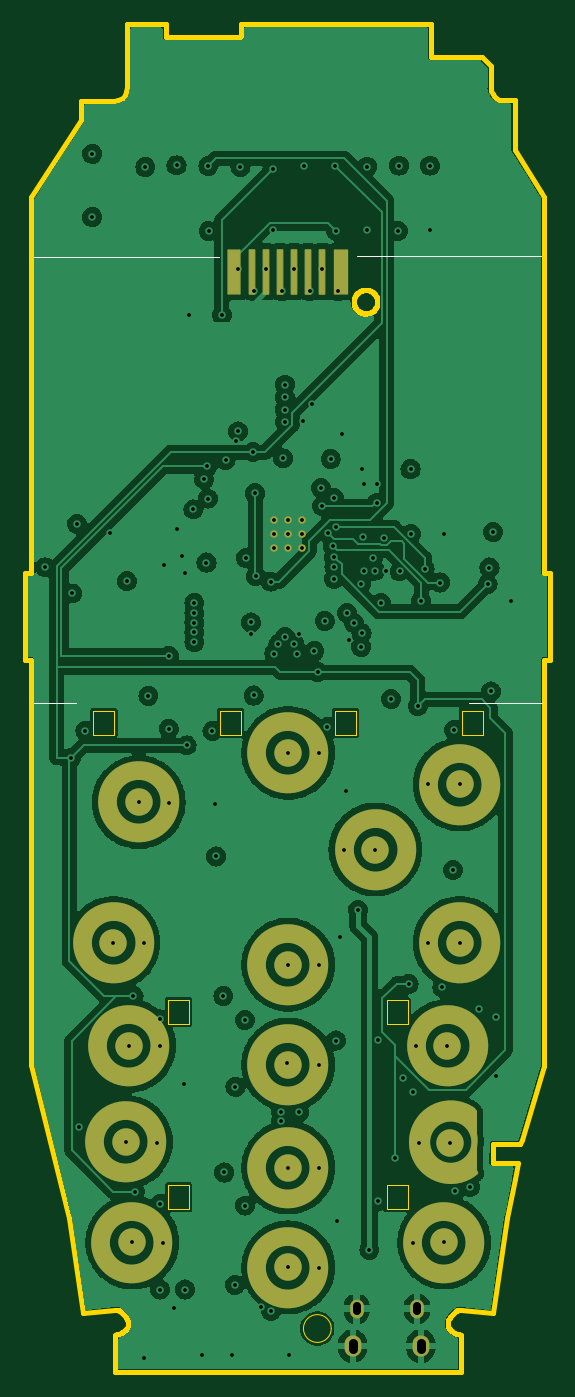
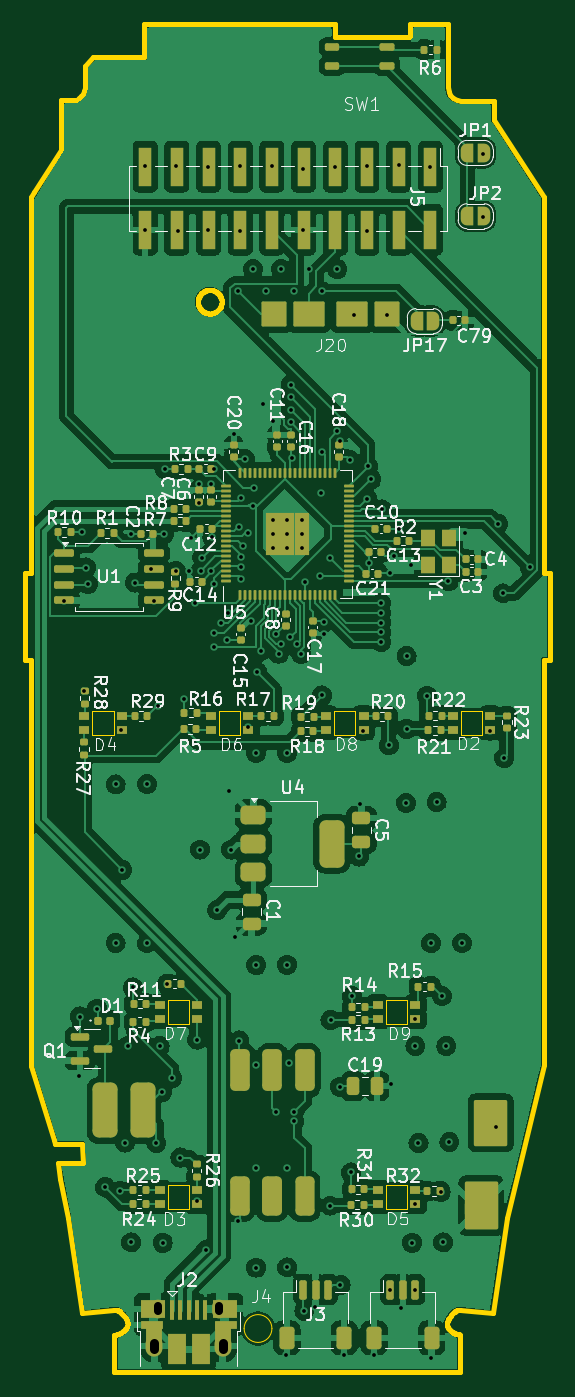
Circuit board: 11 layer files. Board 42.1 x 108.0 mm.
- bottom_copper: nokia-B_Cu.gbl (290980 bytes)
- bottom_mask: nokia-B_Mask.gbs (14738 bytes)
- paste: nokia-B_Paste.gbp (13398 bytes)
- bottom_silk: nokia-B_Silkscreen.gbo (130645 bytes)
- outline: nokia-Edge_Cuts.gm1 (8924 bytes)
- top_copper: nokia-F_Cu.gtl (223617 bytes)
- top_mask: nokia-F_Mask.gts (8589 bytes)
- paste: nokia-F_Paste.gtp (8173 bytes)
- top_silk: nokia-F_Silkscreen.gto (8815 bytes)
- drill: nokia-NPTH.drl (269 bytes)
- drill: nokia-PTH.drl (3712 bytes)

=== bottom_copper: nokia-B_Cu.gbl (290980 bytes, source omitted) ===
=== bottom_mask: nokia-B_Mask.gbs (14738 bytes, source omitted) ===
=== paste: nokia-B_Paste.gbp (13398 bytes, source omitted) ===
=== bottom_silk: nokia-B_Silkscreen.gbo (130645 bytes, source omitted) ===
=== outline: nokia-Edge_Cuts.gm1 (8924 bytes, source omitted) ===
=== top_copper: nokia-F_Cu.gtl (223617 bytes, source omitted) ===
=== top_mask: nokia-F_Mask.gts (8589 bytes, source withheld) ===
=== paste: nokia-F_Paste.gtp (8173 bytes, source withheld) ===
=== top_silk: nokia-F_Silkscreen.gto (8815 bytes, source withheld) ===
=== drill: nokia-NPTH.drl ===
M48
; DRILL file {KiCad 8.0.4} date 2024-10-09T19:51:06+1100
; FORMAT={-:-/ absolute / metric / decimal}
; #@! TF.CreationDate,2024-10-09T19:51:06+11:00
; #@! TF.GenerationSoftware,Kicad,Pcbnew,8.0.4
; #@! TF.FileFunction,NonPlated,1,4,NPTH
FMAT,2
METRIC
%
G90
G05
M30

=== drill: nokia-PTH.drl ===
M48
; DRILL file {KiCad 8.0.4} date 2024-10-09T19:51:06+1100
; FORMAT={-:-/ absolute / metric / decimal}
; #@! TF.CreationDate,2024-10-09T19:51:06+11:00
; #@! TF.GenerationSoftware,Kicad,Pcbnew,8.0.4
; #@! TF.FileFunction,Plated,1,4,PTH
FMAT,2
METRIC
; #@! TA.AperFunction,Plated,PTH,ViaDrill
T1C0.300
; #@! TA.AperFunction,Plated,PTH,ComponentDrill
T2C0.300
; #@! TA.AperFunction,Plated,PTH,ComponentDrill
T3C0.650
; #@! TA.AperFunction,Plated,PTH,ComponentDrill
T4C0.700
%
G90
G05
T1
X23.068Y-62.885
X25.125Y-78.15
X25.225Y-64.975
X25.6Y-59.4
X25.75Y-107.75
X26.275Y-75.975
X26.825Y-29.75
X26.825Y-34.825
X28.275Y-60.15
X28.52Y-92.975
X29.52Y-108.927
X29.6Y-64.0
X29.77Y-101.225
X30.02Y-116.975
X30.125Y-97.225
X30.225Y-112.925
X30.55Y-81.7
X31.0Y-93.0
X31.0Y-126.2
X31.075Y-30.825
X31.325Y-73.175
X32.0Y-109.0
X32.25Y-99.1
X32.25Y-101.25
X32.25Y-113.887
X32.25Y-120.75
X32.5Y-117.0
X32.575Y-62.725
X32.95Y-70.0
X32.95Y-75.825
X33.0Y-81.75
X33.4Y-122.2
X33.575Y-30.675
X33.6Y-59.8
X33.982Y-62.01
X34.175Y-104.3
X34.25Y-120.75
X34.275Y-63.325
X34.375Y-77.15
X34.55Y-42.65
X34.925Y-58.245
X35.0Y-65.75
X35.002Y-66.532
X35.003Y-68.887
X35.003Y-67.317
X35.004Y-68.101
X35.6Y-126.0
X35.775Y-55.825
X35.975Y-62.5
X36.05Y-54.8
X36.1Y-57.375
X36.125Y-30.725
X36.15Y-35.925
X36.45Y-76.0
X36.65Y-81.85
X36.75Y-86.05
X37.2Y-42.675
X37.325Y-97.225
X37.403Y-111.37
X37.5Y-54.275
X38.0Y-126.0
X38.25Y-120.375
X38.3Y-104.5
X38.313Y-52.777
X38.5Y-39.0
X38.5Y-52.0
X38.7Y-30.8
X39.05Y-99.15
X39.075Y-114.025
X39.125Y-62.125
X39.55Y-67.3
X39.55Y-68.225
X39.7Y-53.65
X39.75Y-40.75
X39.75Y-73.15
X39.85Y-56.95
X39.925Y-63.6
X40.312Y-122.112
X40.75Y-39.0
X41.125Y-64.025
X41.139Y-122.45
X41.275Y-30.95
X41.275Y-35.875
X41.411Y-69.807
X41.741Y-69.027
X41.943Y-107.281
X41.945Y-106.5
X42.0Y-40.75
X42.125Y-54.15
X42.25Y-48.25
X42.25Y-49.25
X42.25Y-50.25
X42.25Y-51.25
X42.277Y-68.46
X42.4Y-102.625
X42.52Y-77.75
X42.52Y-94.725
X42.52Y-110.975
X42.52Y-118.975
X42.6Y-126.0
X43.0Y-39.0
X43.0Y-69.0
X43.2Y-69.8
X43.385Y-106.55
X43.4Y-68.2
X43.675Y-51.175
X43.75Y-30.725
X44.25Y-40.75
X44.461Y-49.823
X44.625Y-69.6
X44.9Y-71.275
X45.0Y-77.75
X45.0Y-94.75
X45.0Y-102.75
X45.0Y-111.0
X45.0Y-119.0
X45.15Y-56.525
X45.25Y-39.0
X45.25Y-57.975
X45.45Y-67.175
X45.65Y-75.675
X45.675Y-60.125
X45.925Y-54.2
X46.1Y-61.2
X46.2Y-62.07
X46.2Y-57.325
X46.2Y-63.8
X46.225Y-62.85
X46.3Y-30.725
X46.325Y-35.9
X46.35Y-100.8
X46.375Y-59.675
X46.45Y-115.225
X46.5Y-40.75
X46.7Y-92.5
X46.8Y-52.2
X47.0Y-85.5
X47.175Y-80.825
X47.224Y-66.536
X47.375Y-68.69
X47.8Y-67.342
X48.125Y-90.325
X48.375Y-69.245
X48.385Y-64.19
X48.4Y-55.0
X48.4Y-68.157
X48.52Y-60.45
X48.589Y-63.181
X48.6Y-56.2
X48.85Y-30.775
X48.85Y-35.875
X49.028Y-117.572
X49.325Y-62.1
X49.45Y-63.15
X49.5Y-85.5
X49.6Y-56.2
X49.625Y-57.7
X49.725Y-100.725
X49.75Y-113.65
X49.945Y-65.75
X50.2Y-60.525
X50.375Y-63.175
X50.775Y-73.425
X51.075Y-110.175
X51.3Y-35.925
X51.4Y-30.7
X51.45Y-63.2
X51.725Y-103.8
X52.175Y-96.275
X52.325Y-55.025
X52.375Y-60.2
X52.5Y-117.0
X52.525Y-104.925
X52.75Y-101.25
X52.9Y-74.005
X53.0Y-109.0
X53.175Y-65.575
X53.45Y-63.0
X53.75Y-80.25
X53.75Y-93.0
X53.875Y-30.7
X53.925Y-35.875
X54.7Y-64.1
X54.875Y-96.55
X55.02Y-116.975
X55.025Y-60.225
X55.27Y-101.225
X55.52Y-108.975
X55.725Y-87.125
X55.8Y-75.925
X55.9Y-112.85
X56.27Y-80.275
X56.27Y-92.975
X57.1Y-112.55
X57.775Y-98.25
X58.5Y-64.225
X58.65Y-62.9
X58.775Y-72.825
X58.95Y-60.05
X59.15Y-98.875
X59.2Y-103.625
X60.4Y-65.6
T2
X41.363Y-59.067
X41.363Y-60.2
X41.363Y-61.333
X42.496Y-59.067
X42.496Y-60.2
X42.496Y-61.333
X43.63Y-59.067
X43.63Y-60.2
X43.63Y-61.333
T3
X48.005Y-122.48G85X48.005Y-122.08
G05
X52.845Y-122.48G85X52.845Y-122.08
G05
T4
X47.695Y-125.53G85X47.695Y-125.03
G05
X53.155Y-125.53G85X53.155Y-125.03
G05
M30
